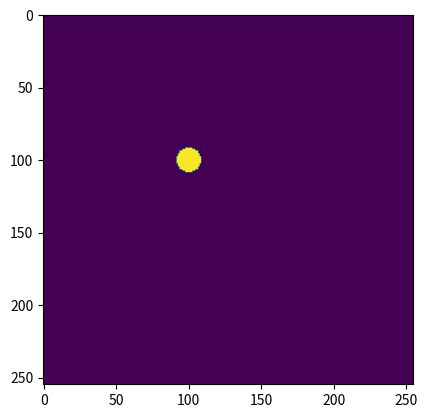

The script that saved this image:
import numpy as np
import matplotlib.pyplot as plt

grid = np.zeros((255,255), dtype=np.bool)
square_length = 0.5
circles = {'c1':[[100,100],8.5]}

# Generate arrays of indices/coordiates so we can do the
# calculations the Numpy way, without resorting to loops
# I always get the index order wrong so double check...
xx = np.arange(grid.shape[0])
yy = np.arange(grid.shape[1])


for val in circles.values():
    radius = val[1]
    # same index caveat here
    # Calling Mr Pythagoras: Find the pixels that lie inside this circle
    inside = (xx[:,None] - val[0][0]) ** 2 + (yy[None, :] - val[0][1])  ** 2 <= (radius ** 2)
    # do grid & inside and initialize grid with ones for intersection instead of union
    print(inside)
    grid = grid | inside

plt.imshow(grid)
plt.show()
